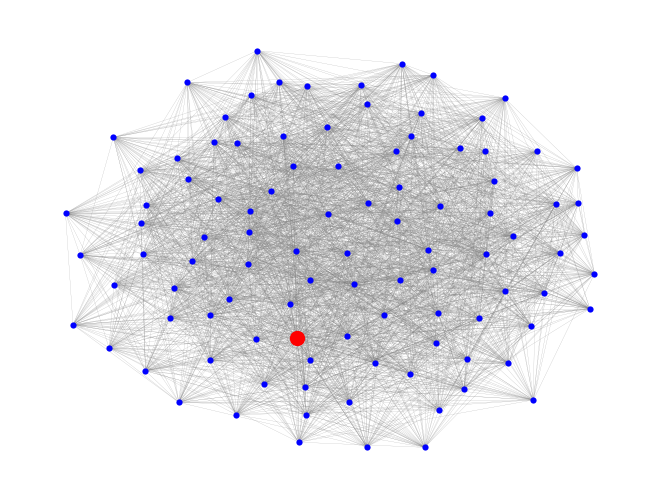

This chart was generated by the following Python code:
import math

import matplotlib.pyplot as plt
import networkx as nx


def progressive_widening_search(G, source, value, condition, initial_width=1):
    if condition(source):
        return source
    log_m = math.ceil(math.log2(len(G)))
    for i in range(log_m):
        width = initial_width * pow(2, i)
        for u, v in nx.bfs_beam_edges(G, source, value, width):
            if condition(v):
                return v
    raise nx.NodeNotFound("no node satisfied the termination condition")


seed = 89

G = nx.gnp_random_graph(100, 0.5, seed=seed)
centrality = nx.eigenvector_centrality(G)
avg_centrality = sum(centrality.values()) / len(G)


def has_high_centrality(v):
    return centrality[v] >= avg_centrality


source = 0
value = centrality.get
condition = has_high_centrality

found_node = progressive_widening_search(G, source, value, condition)
c = centrality[found_node]
print(f"found node {found_node} with centrality {c}")


pos = nx.spring_layout(G, seed=seed)
options = {
    "node_color": "blue",
    "node_size": 20,
    "edge_color": "grey",
    "linewidths": 0,
    "width": 0.1,
}
nx.draw(G, pos, **options)
nx.draw_networkx_nodes(G, pos, nodelist=[found_node], node_size=100, node_color="r")
plt.show()
